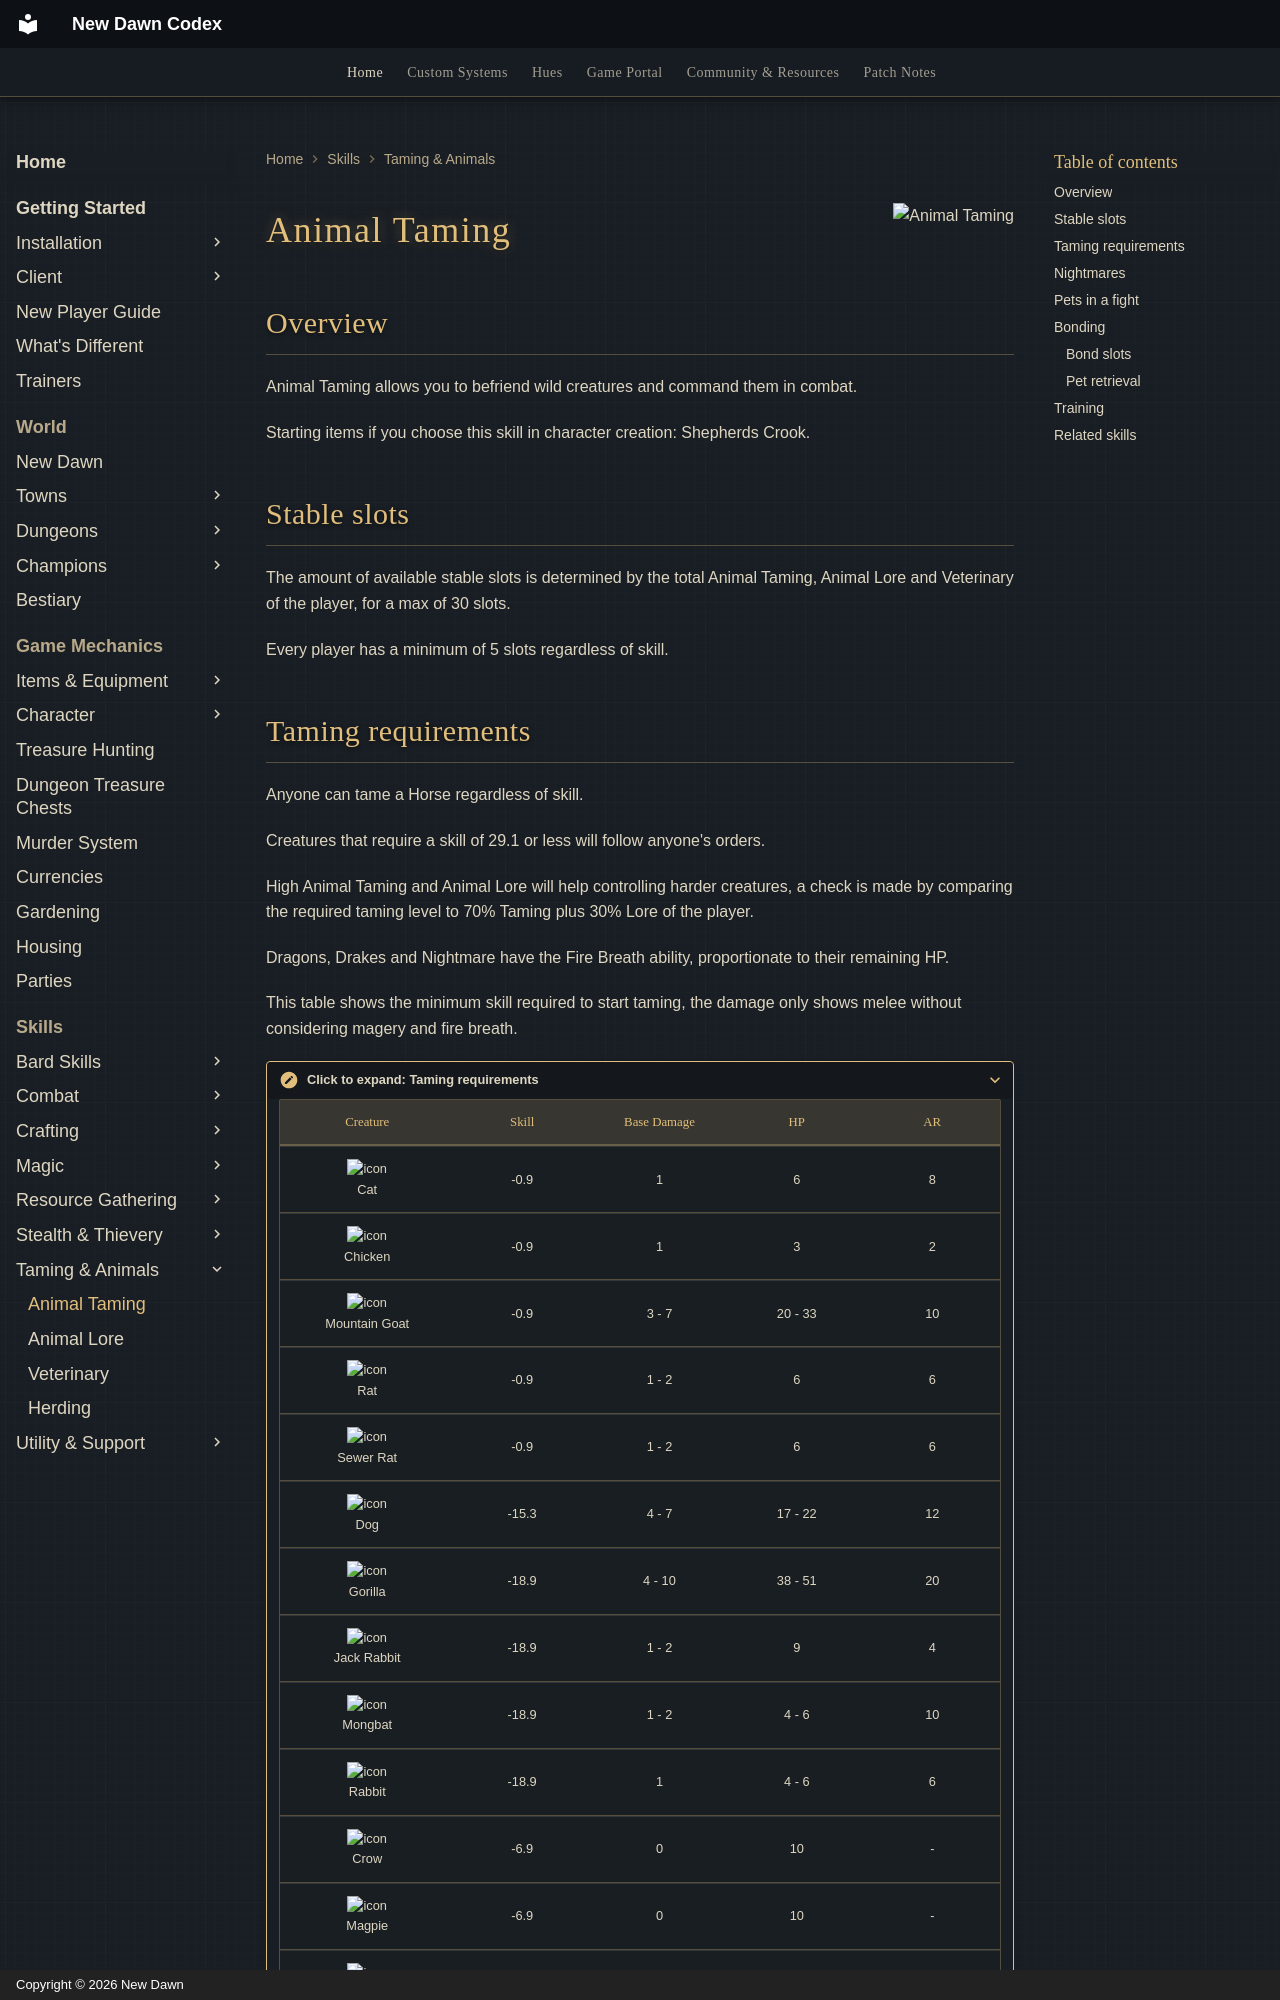

repository: UONewDawn/codex · page: skills/taming-and-animals/animal-taming/index.html · generator: mkdocs · copyright: Copyright © 2026 New Dawn

---
description: "Animal Taming on New Dawn: taming requirements, stable and bond slots, bonding and retrieving pets, and training."
---

![Animal Taming](../../assets/flags/flag-animal-taming.png){ align=right }

# Animal Taming

## Overview

Animal Taming allows you to befriend wild creatures and command them in combat.

Starting items if you choose this skill in character creation: Shepherds Crook.

## Stable slots

The amount of available stable slots is determined by the total Animal Taming, Animal Lore and Veterinary of the player, for a max of 30 slots.

Every player has a minimum of 5 slots regardless of skill.
